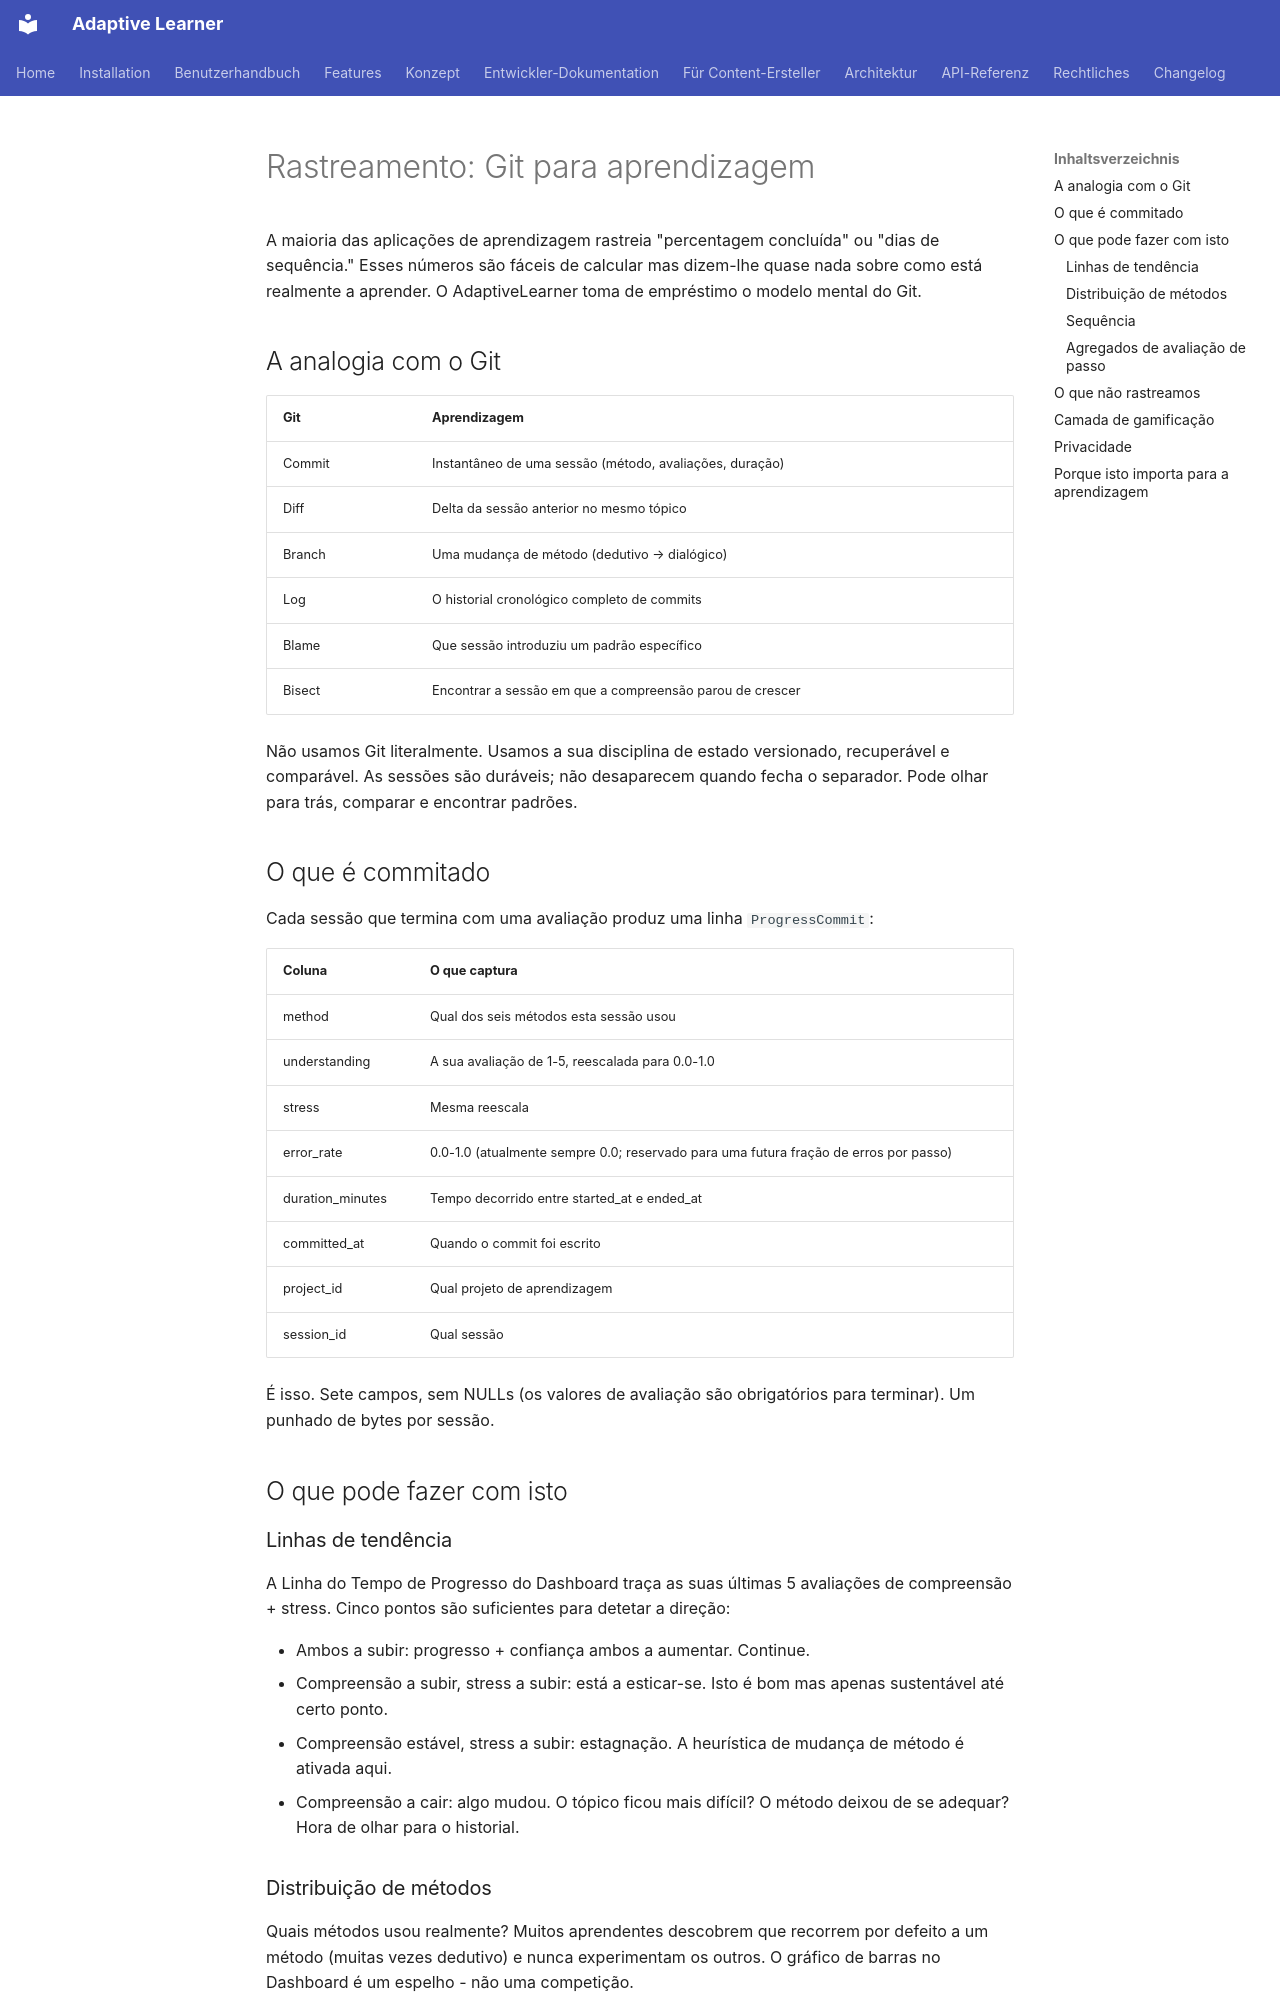

repository: astrapi69/adaptive-learner · page: pt/concept/tracking/index.html · generator: mkdocs

<!-- Translation: AI-generated, pending native review -->

# Rastreamento: Git para aprendizagem

A maioria das aplicações de aprendizagem rastreia "percentagem
concluída" ou "dias de sequência." Esses números são fáceis de
calcular mas dizem-lhe quase nada sobre como está realmente a
aprender. O AdaptiveLearner toma de empréstimo o modelo mental
do Git.

## A analogia com o Git

| Git | Aprendizagem |
|---|---|
| Commit | Instantâneo de uma sessão (método, avaliações, duração) |
| Diff | Delta da sessão anterior no mesmo tópico |
| Branch | Uma mudança de método (dedutivo → dialógico) |
| Log | O historial cronológico completo de commits |
| Blame | Que sessão introduziu um padrão específico |
| Bisect | Encontrar a sessão em que a compreensão parou de crescer |

Não usamos Git literalmente. Usamos a sua disciplina de estado
versionado, recuperável e comparável. As sessões são duráveis;
não desaparecem quando fecha o separador. Pode olhar para trás,
comparar e encontrar padrões.

## O que é commitado

Cada sessão que termina com uma avaliação produz uma linha
`ProgressCommit`:

| Coluna | O que captura |
|---|---|
| method | Qual dos seis métodos esta sessão usou |
| understanding | A sua avaliação de 1-5, reescalada para 0.0-1.0 |
| stress | Mesma reescala |
| error_rate | 0.0-1.0 (atualmente sempre 0.0; reservado para uma futura fração de erros por passo) |
| duration_minutes | Tempo decorrido entre started_at e ended_at |
| committed_at | Quando o commit foi escrito |
| project_id | Qual projeto de aprendizagem |
| session_id | Qual sessão |

É isso. Sete campos, sem NULLs (os valores de avaliação são
obrigatórios para terminar). Um punhado de bytes por sessão.

## O que pode fazer com isto

### Linhas de tendência

A Linha do Tempo de Progresso do Dashboard traça as suas
últimas 5 avaliações de compreensão + stress. Cinco pontos são
suficientes para detetar a direção:

- Ambos a subir: progresso + confiança ambos a aumentar.
  Continue.
- Compreensão a subir, stress a subir: está a esticar-se.
  Isto é bom mas apenas sustentável até certo ponto.
- Compreensão estável, stress a subir: estagnação. A heurística
  de mudança de método é ativada aqui.
- Compreensão a cair: algo mudou. O tópico ficou mais difícil?
  O método deixou de se adequar? Hora de olhar para o historial.

### Distribuição de métodos

Quais métodos usou realmente? Muitos aprendentes descobrem que
recorrem por defeito a um método (muitas vezes dedutivo) e
nunca experimentam os outros. O gráfico de barras no Dashboard
é um espelho - não uma competição.

### Sequência

Dias de calendário consecutivos com pelo menos uma sessão.
Reinicia no momento em que um dia passa sem sessão. Esta é a
única métrica de "gamificação" no AdaptiveLearner e é
deliberadamente discreta. O outro lado do gráfico é mais
importante.
